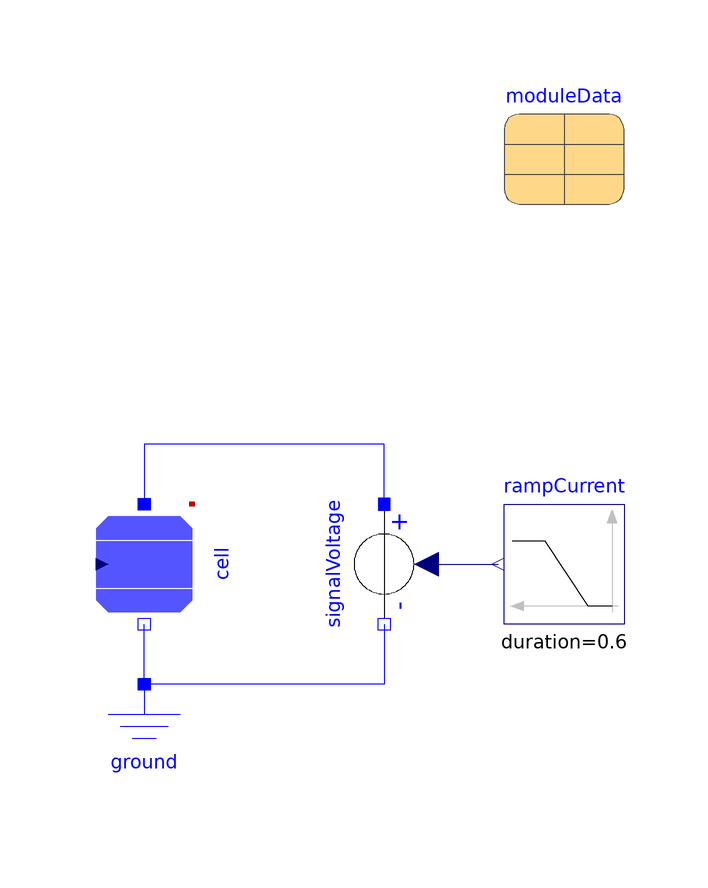

The component connection diagram of the Modelica model below, drawn from its own Placement and Line annotations.

model SimpleCellVoltageSource
      extends Modelica.Icons.Example;
      Modelica.Electrical.Analog.Basic.Ground ground annotation (
        Placement(visible = true, transformation(origin = {0, -30}, extent = {{-10, -10}, {10, 10}}, rotation = 0)));
      Modelica.Blocks.Sources.Ramp rampCurrent(duration = 0.6, height = moduleData.VocCellRef + moduleData.BvCell, offset = -moduleData.BvCell, startTime = 0.2) annotation (
        Placement(visible = true, transformation(origin = {70, 0}, extent = {{10, -10}, {-10, 10}}, rotation = 0)));
      PhotoVoltaics.Components.SimpleCell cell(moduleData = moduleData) annotation (
        Placement(visible = true, transformation(origin = {0, 0}, extent = {{-10, 10}, {10, -10}}, rotation = -90)));
      Modelica.Electrical.Analog.Sources.SignalVoltage signalVoltage annotation (
        Placement(visible = true, transformation(origin = {40, 0}, extent = {{-10, -10}, {10, 10}}, rotation = -90)));
      parameter PhotoVoltaics.Records.SHARP_NU_S5_E3E moduleData annotation (
        Placement(visible = true, transformation(origin = {70, 70}, extent = {{-10, -10}, {10, 10}}, rotation = 0)));
    equation
      connect(signalVoltage.n, ground.p) annotation (
        Line(points = {{40, -10}, {40, -10}, {40, -20}, {0, -20}, {0, -20}}, color = {0, 0, 255}));
      connect(signalVoltage.p, cell.p) annotation (
        Line(points = {{40, 10}, {40, 10}, {40, 20}, {0, 20}, {0, 10}, {0, 10}}, color = {0, 0, 255}));
      connect(ground.p, cell.n) annotation (
        Line(points = {{0, -20}, {0, -10}}, color = {0, 0, 255}));
      connect(signalVoltage.v, rampCurrent.y) annotation (
        Line(points = {{47, 0}, {59, 0}, {59, 0}}, color = {0, 0, 127}));
      annotation (
        Icon(coordinateSystem(extent = {{-100, -100}, {100, 100}}, preserveAspectRatio = true, initialScale = 0.1, grid = {2, 2})),
        Diagram(coordinateSystem(initialScale = 0.1)),
        experiment(StartTime = 0, StopTime = 1, Tolerance = 1e-06, Interval = 0.001),
        __OpenModelica_simulationFlags(
          jacobian="coloredNumerical",
          nls="newton",
          s="dassl",
          lv="LOG_STATS"));
    end SimpleCellVoltageSource;